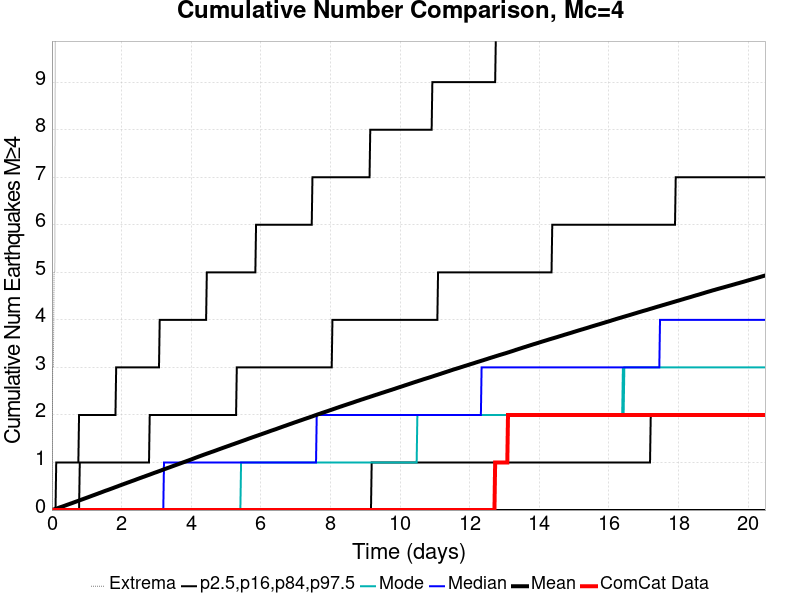

The table this chart was drawn from, first rows:
Time (days), ComCat Data, Simulation Mean, Simulation Median, Simulation Mode, Simulation Minimum, Simulation Maximum, 2.5 %-ile, 16 %-ile, 84 %-ile, 97.5 %-ile
0.0, 0.0, 0.0, 0.0, 0.0, 0.0, 0.0, 0.0, 0.0, 0.0, 0.0
0.0205, 0.0, 0.00429, 0.0, 0.0, 0.0, 3.0, 0.0, 0.0, 0.0, 0.0
0.04101, 0.0, 0.00901, 0.0, 0.0, 0.0, 3.0, 0.0, 0.0, 0.0, 0.0
0.06151, 0.0, 0.01375, 0.0, 0.0, 0.0, 5.0, 0.0, 0.0, 0.0, 0.0
0.08202, 0.0, 0.01851, 0.0, 0.0, 0.0, 5.0, 0.0, 0.0, 0.0, 0.0
0.1025, 0.0, 0.0236, 0.0, 0.0, 0.0, 12.0, 0.0, 0.0, 0.0, 0.0
0.123, 0.0, 0.02923, 0.0, 0.0, 0.0, 27.0, 0.0, 0.0, 0.0, 1.0
0.1435, 0.0, 0.03418, 0.0, 0.0, 0.0, 32.0, 0.0, 0.0, 0.0, 1.0
0.164, 0.0, 0.03953, 0.0, 0.0, 0.0, 37.0, 0.0, 0.0, 0.0, 1.0
0.1845, 0.0, 0.04529, 0.0, 0.0, 0.0, 40.0, 0.0, 0.0, 0.0, 1.0
0.205, 0.0, 0.05047, 0.0, 0.0, 0.0, 41.0, 0.0, 0.0, 0.0, 1.0
0.2256, 0.0, 0.0561, 0.0, 0.0, 0.0, 43.0, 0.0, 0.0, 0.0, 1.0
0.2461, 0.0, 0.06099, 0.0, 0.0, 0.0, 43.0, 0.0, 0.0, 0.0, 1.0
0.2666, 0.0, 0.06588, 0.0, 0.0, 0.0, 44.0, 0.0, 0.0, 0.0, 1.0
0.2871, 0.0, 0.07107, 0.0, 0.0, 0.0, 47.0, 0.0, 0.0, 0.0, 1.0
0.3076, 0.0, 0.07607, 0.0, 0.0, 0.0, 50.0, 0.0, 0.0, 0.0, 1.0
0.3281, 0.0, 0.0812, 0.0, 0.0, 0.0, 53.0, 0.0, 0.0, 0.0, 1.0
0.3486, 0.0, 0.08629, 0.0, 0.0, 0.0, 53.0, 0.0, 0.0, 0.0, 1.0
0.3691, 0.0, 0.09185, 0.0, 0.0, 0.0, 53.0, 0.0, 0.0, 0.0, 1.0
0.3896, 0.0, 0.09725, 0.0, 0.0, 0.0, 55.0, 0.0, 0.0, 0.0, 1.0
0.4101, 0.0, 0.1029, 0.0, 0.0, 0.0, 56.0, 0.0, 0.0, 0.0, 1.0
0.4306, 0.0, 0.1086, 0.0, 0.0, 0.0, 57.0, 0.0, 0.0, 0.0, 1.0
0.4511, 0.0, 0.1138, 0.0, 0.0, 0.0, 58.0, 0.0, 0.0, 0.0, 1.0
0.4716, 0.0, 0.1191, 0.0, 0.0, 0.0, 59.0, 0.0, 0.0, 0.0, 1.0
0.4921, 0.0, 0.1246, 0.0, 0.0, 0.0, 59.0, 0.0, 0.0, 0.0, 1.0
0.5126, 0.0, 0.1299, 0.0, 0.0, 0.0, 60.0, 0.0, 0.0, 0.0, 1.0
0.5331, 0.0, 0.1351, 0.0, 0.0, 0.0, 62.0, 0.0, 0.0, 0.0, 1.0
0.5536, 0.0, 0.1398, 0.0, 0.0, 0.0, 63.0, 0.0, 0.0, 0.0, 1.0
0.5741, 0.0, 0.1455, 0.0, 0.0, 0.0, 65.0, 0.0, 0.0, 0.0, 1.0
0.5946, 0.0, 0.1508, 0.0, 0.0, 0.0, 66.0, 0.0, 0.0, 0.0, 1.0
0.6151, 0.0, 0.1566, 0.0, 0.0, 0.0, 66.0, 0.0, 0.0, 0.0, 1.0
0.6356, 0.0, 0.1621, 0.0, 0.0, 0.0, 70.0, 0.0, 0.0, 0.0, 1.0
0.6562, 0.0, 0.1675, 0.0, 0.0, 0.0, 70.0, 0.0, 0.0, 0.0, 1.0
0.6767, 0.0, 0.1733, 0.0, 0.0, 0.0, 70.0, 0.0, 0.0, 0.0, 1.0
0.6972, 0.0, 0.1787, 0.0, 0.0, 0.0, 70.0, 0.0, 0.0, 0.0, 1.0
0.7177, 0.0, 0.1839, 0.0, 0.0, 0.0, 70.0, 0.0, 0.0, 0.0, 1.0
0.7382, 0.0, 0.1897, 0.0, 0.0, 0.0, 71.0, 0.0, 0.0, 0.0, 1.0
0.7587, 0.0, 0.1948, 0.0, 0.0, 0.0, 71.0, 0.0, 0.0, 0.0, 1.0
0.7792, 0.0, 0.2004, 0.0, 0.0, 0.0, 72.0, 0.0, 0.0, 0.0, 2.0
0.7997, 0.0, 0.2058, 0.0, 0.0, 0.0, 75.0, 0.0, 0.0, 1.0, 2.0
0.8202, 0.0, 0.2115, 0.0, 0.0, 0.0, 76.0, 0.0, 0.0, 1.0, 2.0
0.8407, 0.0, 0.2169, 0.0, 0.0, 0.0, 79.0, 0.0, 0.0, 1.0, 2.0
0.8612, 0.0, 0.2222, 0.0, 0.0, 0.0, 80.0, 0.0, 0.0, 1.0, 2.0
0.8817, 0.0, 0.2277, 0.0, 0.0, 0.0, 80.0, 0.0, 0.0, 1.0, 2.0
0.9022, 0.0, 0.2333, 0.0, 0.0, 0.0, 80.0, 0.0, 0.0, 1.0, 2.0
0.9227, 0.0, 0.2388, 0.0, 0.0, 0.0, 81.0, 0.0, 0.0, 1.0, 2.0
0.9432, 0.0, 0.2441, 0.0, 0.0, 0.0, 83.0, 0.0, 0.0, 1.0, 2.0
0.9637, 0.0, 0.2497, 0.0, 0.0, 0.0, 83.0, 0.0, 0.0, 1.0, 2.0
0.9842, 0.0, 0.255, 0.0, 0.0, 0.0, 84.0, 0.0, 0.0, 1.0, 2.0
1.005, 0.0, 0.2606, 0.0, 0.0, 0.0, 85.0, 0.0, 0.0, 1.0, 2.0
1.025, 0.0, 0.266, 0.0, 0.0, 0.0, 86.0, 0.0, 0.0, 1.0, 2.0
1.046, 0.0, 0.2715, 0.0, 0.0, 0.0, 87.0, 0.0, 0.0, 1.0, 2.0
1.066, 0.0, 0.277, 0.0, 0.0, 0.0, 87.0, 0.0, 0.0, 1.0, 2.0
1.087, 0.0, 0.2828, 0.0, 0.0, 0.0, 87.0, 0.0, 0.0, 1.0, 2.0
1.107, 0.0, 0.2882, 0.0, 0.0, 0.0, 87.0, 0.0, 0.0, 1.0, 2.0
1.128, 0.0, 0.2937, 0.0, 0.0, 0.0, 87.0, 0.0, 0.0, 1.0, 2.0
1.148, 0.0, 0.2995, 0.0, 0.0, 0.0, 88.0, 0.0, 0.0, 1.0, 2.0
1.169, 0.0, 0.3052, 0.0, 0.0, 0.0, 89.0, 0.0, 0.0, 1.0, 2.0
1.189, 0.0, 0.3107, 0.0, 0.0, 0.0, 90.0, 0.0, 0.0, 1.0, 2.0
1.21, 0.0, 0.3159, 0.0, 0.0, 0.0, 90.0, 0.0, 0.0, 1.0, 2.0
... 940 more rows
